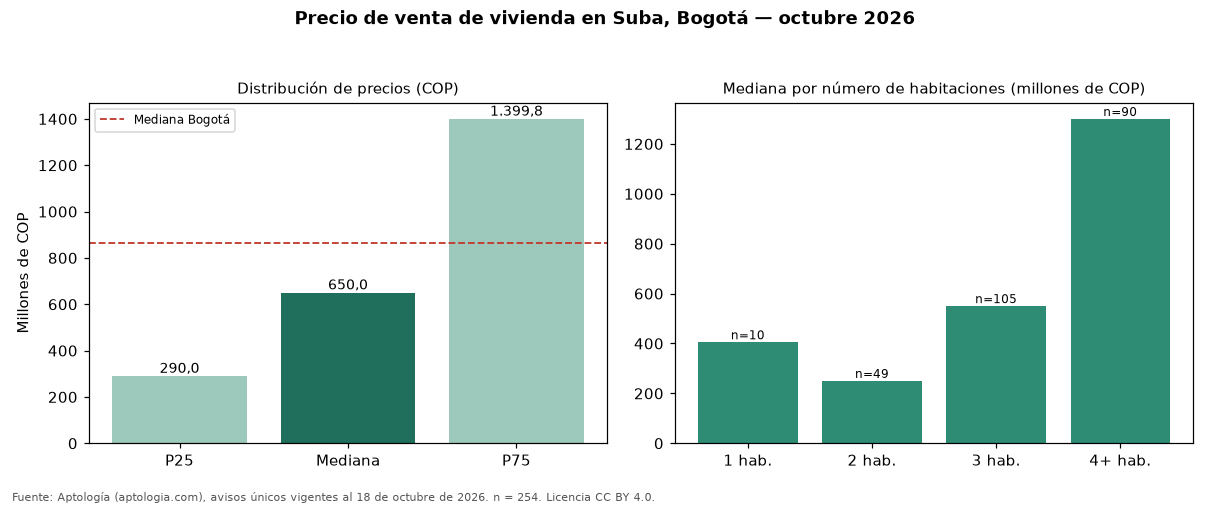

Data behind this chart, as committed beside it:
seccion, metrica, valor_cop, n
precio, p25, 290000000, 254
precio, mediana, 650000000, 254
precio, p75, 1399750000, 254
cop_por_m2, p25, 4281731, 254
cop_por_m2, mediana, 5555556, 254
cop_por_m2, p75, 7103878, 254
area, area_mediana_m2, 116.0, 254
habitaciones, 1, 405000000, 10
habitaciones, 2, 250000000, 49
habitaciones, 3, 550000000, 105
habitaciones, 4+, 1300000000, 90
administracion, mediana, 364500, 184
estrato, moda, 3, 
parqueadero, porcentaje_con_parqueadero, 68.1, 254
ciudad, mediana_ciudad, 865000000, 54235
ciudad, mediana_cop_por_m2_ciudad, 6557377, 54235
